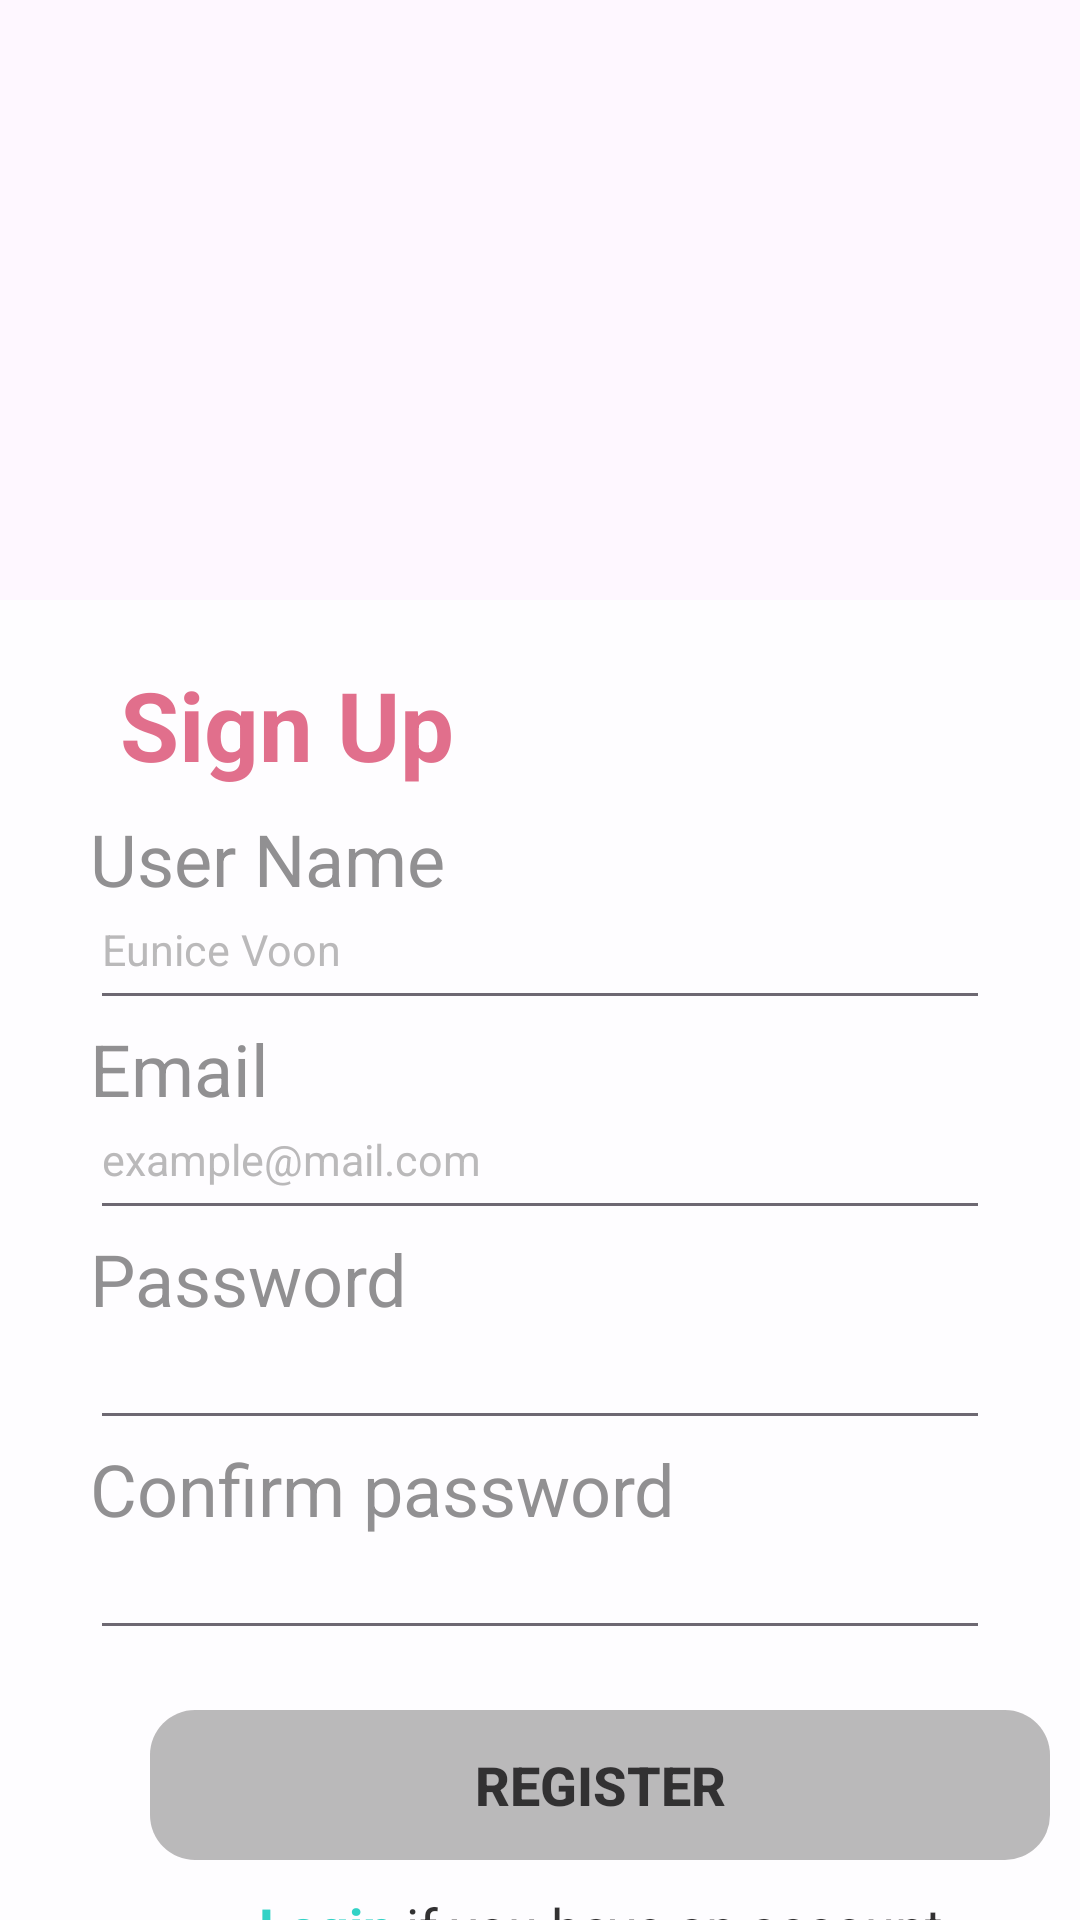

Write the Android layout XML for this screen, with the resource values it uses.
<!-- AndroidManifest.xml: application theme Theme.JuliusAssignment -->
<!-- res/layout/activity_register_acitivity.xml -->
<?xml version="1.0" encoding="utf-8"?>
<layout xmlns:android="http://schemas.android.com/apk/res/android"
    xmlns:app="http://schemas.android.com/apk/res-auto"
    xmlns:tools="http://schemas.android.com/tools"
    tools:context=".RegisterActivity"
    >

    <RelativeLayout
        android:id="@+id/page_register_container"
        android:layout_width="match_parent"
        android:layout_height="match_parent"
        android:alpha="0.80000001192093"
        android:background="@drawable/main_background_shape">

        <ImageView
            android:id="@+id/homegrown_education_logo_removebg_preview_1"
            android:layout_width="247dp"
            android:layout_height="206dp"
            android:layout_marginStart="70dp"
            android:layout_marginTop="20dp"
            android:contentDescription="homegrown_education_logo_removebg_preview_1"
            android:src="@drawable/homegrown_education_logo_removebg_preview_1" />

        <RelativeLayout
            android:layout_width="match_parent"
            android:layout_height="630dp"
            android:layout_marginStart="0dp"
            android:layout_marginTop="200dp"
            android:background="@color/white">

            <TextView
                android:id="@+id/username_text"
                android:layout_width="199dp"
                android:layout_height="47dp"
                android:layout_marginLeft="30dp"
                android:layout_marginTop="70dp"
                android:text="User Name"
                android:textColor="@color/username_ek2_color"
                android:textSize="24sp" />

            <EditText
                android:id="@+id/etregistername"
                android:layout_width="300dp"
                android:layout_height="50dp"
                android:layout_marginStart="30dp"
                android:layout_marginTop="90dp"
                android:hint="Eunice Voon"
                android:inputType="text"
                android:src="@drawable/card"
                android:textColorHint="@color/username_ek1_color"
                android:textSize="14.33sp" />

            <TextView
                android:id="@+id/email_text"
                android:layout_width="199dp"
                android:layout_height="47dp"
                android:layout_marginLeft="30dp"
                android:layout_marginTop="140dp"
                android:text="Email"
                android:textColor="@color/username_ek2_color"
                android:textSize="24sp" />

            <EditText
                android:id="@+id/etregisteremail"
                android:layout_width="300dp"
                android:layout_height="50dp"
                android:layout_marginStart="30dp"
                android:layout_marginTop="160dp"
                android:src="@drawable/card"
                android:hint="@string/example_mail_com"
                android:inputType="textEmailAddress"
                android:textColorHint="@color/username_ek1_color"
                android:textSize="14.33sp" />


            <TextView
                android:id="@+id/password_text"
                android:layout_width="199dp"
                android:layout_height="47dp"
                android:layout_marginLeft="30dp"
                android:layout_marginTop="210dp"
                android:text="Password"
                android:textColor="@color/username_ek2_color"
                android:textSize="24sp" />

            <EditText
                android:id="@+id/etregisterpassword"
                android:layout_width="300dp"
                android:layout_height="50dp"
                android:layout_marginStart="30dp"
                android:layout_marginTop="230dp"
                android:inputType="textPassword"
                android:src="@drawable/card"
                android:textColorHint="@color/username_ek1_color"
                android:textSize="14.33sp" />


            <TextView
                android:id="@+id/password_comfirm_text"
                android:layout_width="199dp"
                android:layout_height="47dp"
                android:layout_marginLeft="30dp"
                android:layout_marginTop="280dp"
                android:text="@string/confirm_password"
                android:textColor="@color/username_ek2_color"
                android:textSize="24sp" />


            <EditText
                android:id="@+id/etregisterpasswordconfirm"
                android:layout_width="300dp"
                android:layout_height="50dp"
                android:layout_marginStart="30dp"
                android:layout_marginTop="300dp"
                android:src="@drawable/card"
                android:inputType="textPassword"
                android:textColorHint="@color/username_ek1_color"
                android:textSize="14.33sp"/>

            <Button
                android:id="@+id/btnregisterpage"
                android:layout_width="300dp"
                android:layout_height="50dp"
                android:layout_marginStart="50dp"
                android:layout_marginTop="370dp"
                android:background="@drawable/rectangle_2_shape"
                android:gravity="center"
                android:text="@string/register"
                style="@style/ButtonGrey"
                android:textSize="18sp" />

            <TextView
                android:id="@+id/tvregistertologin"
                android:layout_width="320dp"
                android:layout_height="47dp"
                android:layout_gravity="center_horizontal|center"
                android:layout_marginLeft="40dp"
                android:layout_marginTop="430dp"
                android:gravity="center"
                android:text="@string/login_if_you_have_an_account"
                android:textColor="@color/haven_t_sign_up_yet__color"
                android:textSize="18sp" />

            <TextView
                android:id="@+id/title"
                android:layout_width="wrap_content"
                android:layout_height="wrap_content"
                android:layout_gravity="center"
                android:layout_marginStart="40dp"
                android:layout_marginTop="20dp"
                android:gravity="center"
                android:text="Sign Up"
                android:textColor="@color/title_color"
                android:textSize="32sp"
                android:textStyle="bold" />


        </RelativeLayout>

    </RelativeLayout>
</layout>
<!-- resources referenced by this layout -->
<resources>
  <color name="haven_t_sign_up_yet__color">#000000</color>
  <color name="title_color">#DA4E70</color>
  <color name="username_ek1_color">#AAAAAA</color>
  <color name="username_ek2_color">#777777</color>
  <color name="white">#FFFFFF</color>
  <!-- drawable card: png bitmap (drawable, 1804 bytes) -->
  <!-- drawable rectangle_2_shape (drawable) -->
  <?xml version="1.0" encoding="utf-8"?>
  <shape xmlns:android="http://schemas.android.com/apk/res/android"
  	android:shape="rectangle" >
  	<corners android:radius="15dp" />
  	<solid android:color="@color/white" />
  	<gradient android:angle="225" android:type="linear" android:startColor="#ffdecaf8" android:endColor="#ffdb4e70" />
  </shape>
  <string name="confirm_password">Confirm password</string>
  <string name="example_mail_com">example@mail.com</string>
  <string name="login_if_you_have_an_account"><font color="#00C9B8"><b>Login</b></font> if you have an account</string>
  <string name="register">Register</string>
  <style name="ButtonGrey">
  
          <item name="android:backgroundTint">@android:color/darker_gray</item>
          <item name="android:enabled">false</item>
          <item name="android:textColor">@color/black</item>
          <item name="android:textStyle">bold</item>
      </style>
  <style name="Theme.JuliusAssignment" parent="Base.Theme.JuliusAssigment" />
  <color name="black">#000000</color>
  <style name="Base.Theme.JuliusAssigment" parent="Theme.Material3.DayNight.NoActionBar">
          <item name="colorPrimary">@color/primary_color</item>
      </style>
  <color name="primary_color">#00C9B8</color>
</resources>
